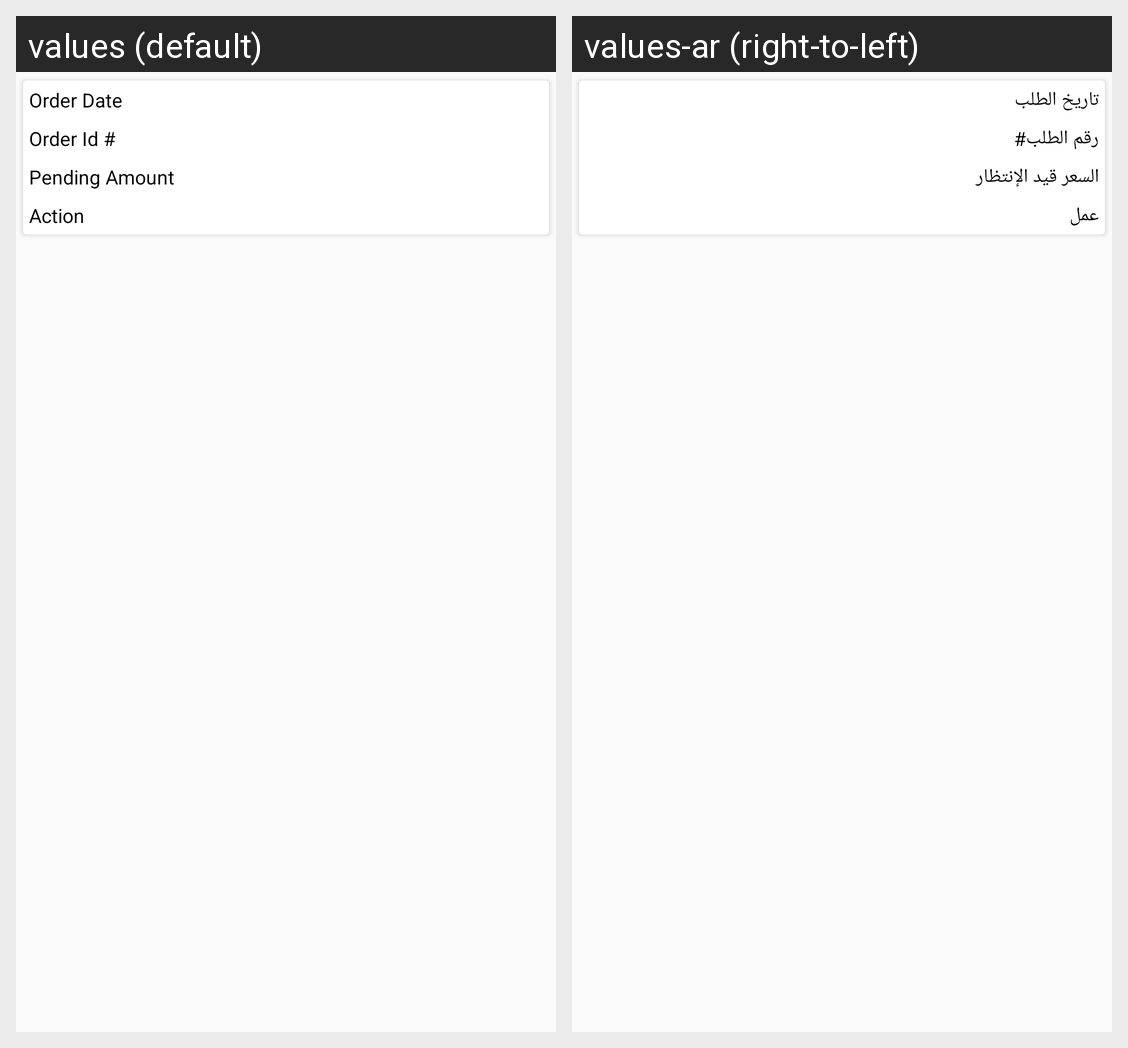

Here is an Android app screen in its default locale and in the app's own translations. Write out the translated-string differences for the strings that appear on this screen.
Android screen res/layout/ced_multivendor_payment_list_item.xml rendered under 2 locales, left to right: values (default), values-ar (right-to-left). Device: Nexus 5 (rendered at 1080×1920; each locale shown at half size, 540×960, under a caption strip naming it); theme AppTheme.
Strings drawn on this screen, with the default value and each locale's value (text and hints the layout hard-codes, and strings that could not be matched under every locale, appear in the picture but are not listed):

OrderDate
  values: Order Date
  values-ar: تاريخ الطلب

Order_id
  values: Order Id #
  values-ar: رقم الطلب#

PendingAmount
  values: Pending Amount
  values-ar: السعر قيد الإنتظار

Action
  values: Action
  values-ar: عمل
